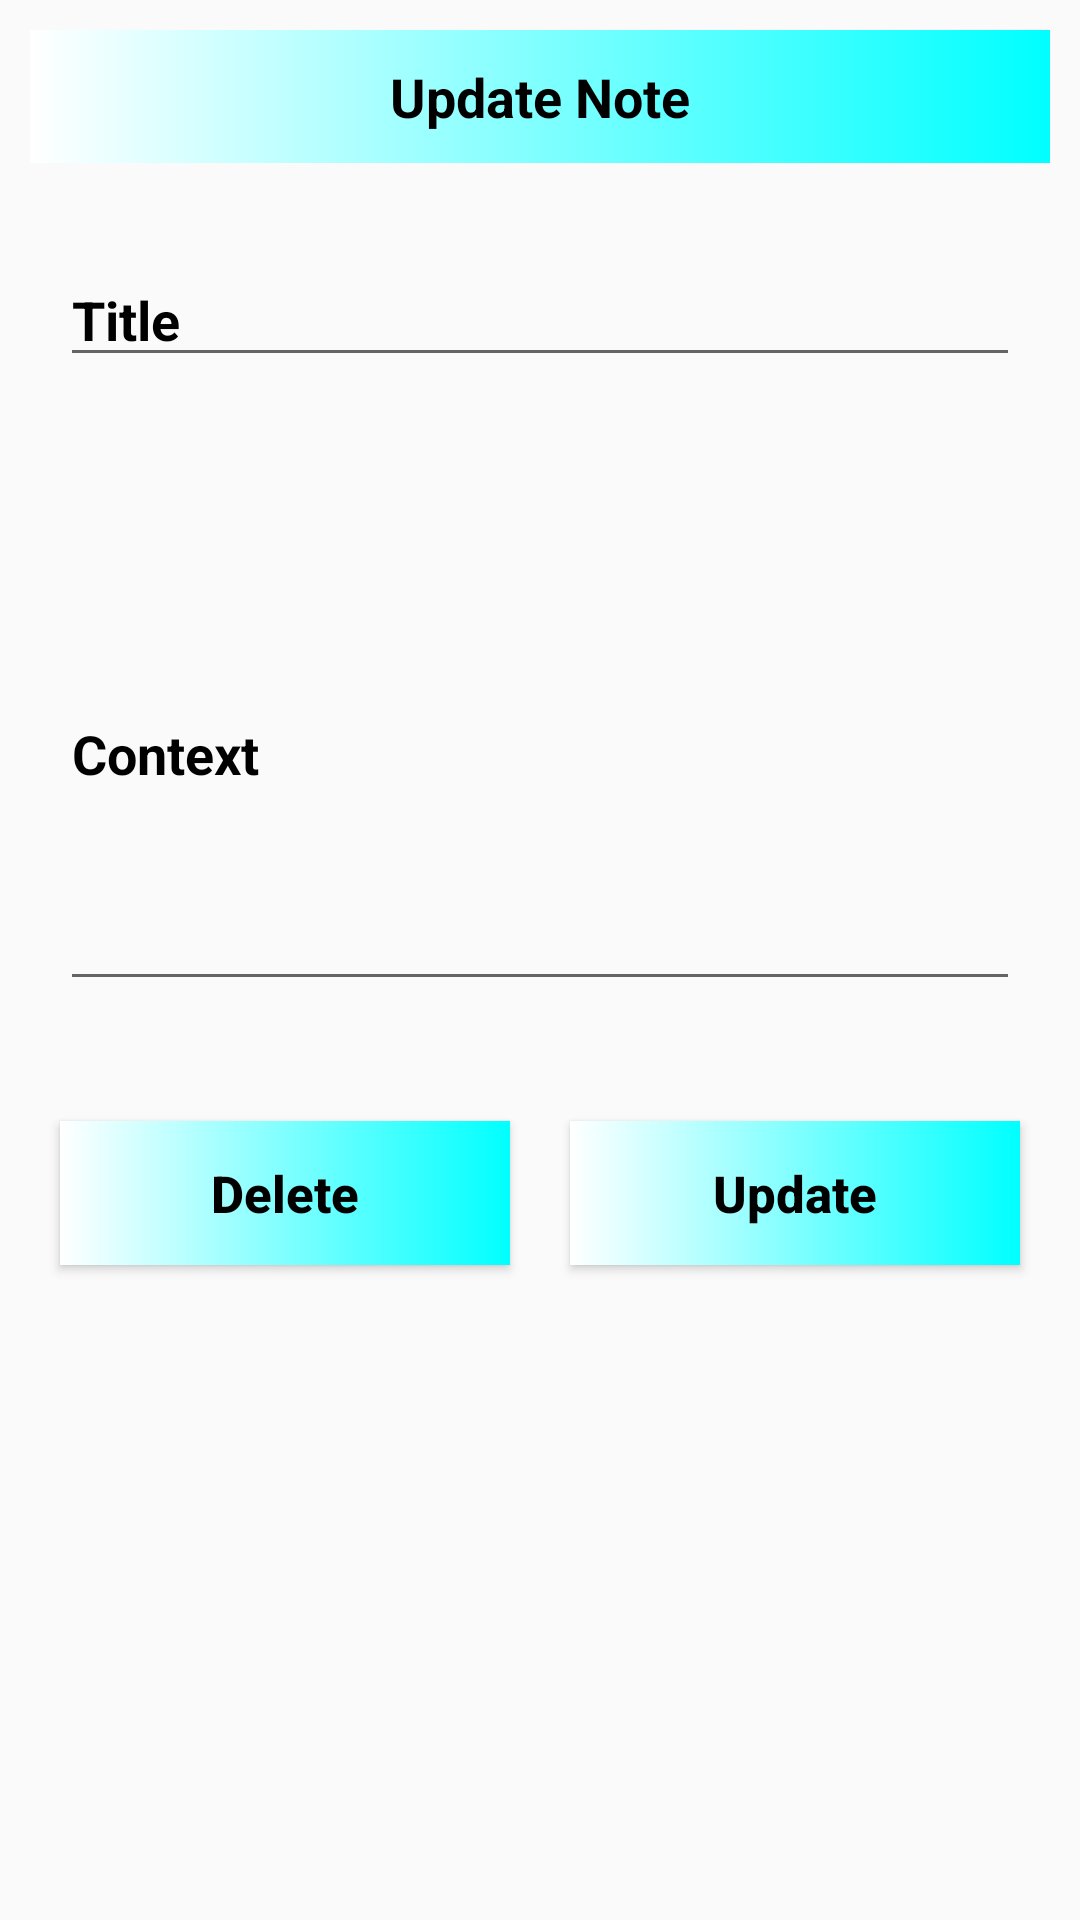

Android layout source for this screen:
<!-- AndroidManifest.xml: application theme Theme.TravelBuddy -->
<!-- res/layout/update_note.xml -->
<?xml version="1.0" encoding="utf-8"?>

<LinearLayout
xmlns:android="http://schemas.android.com/apk/res/android"
android:layout_width="match_parent"
android:orientation="vertical"
android:layout_height="match_parent">

<TextView
    android:layout_width="match_parent"
    android:layout_height="wrap_content"
    android:layout_margin="10dp"
    android:text="Update Note"
    android:gravity="center"
    android:background="@drawable/option_design"
    android:textColor="@color/black"
    android:padding="10dp"
    android:textSize="18sp"
    android:textStyle="bold"/>

<LinearLayout
    android:layout_width="match_parent"
    android:layout_height="wrap_content"
    android:layout_margin="10dp"
    android:orientation="horizontal">

    <RelativeLayout
        android:layout_width="0dp"
        android:layout_height="wrap_content"
        android:layout_weight="4">
        <EditText
            android:id="@+id/mEditTextTitle"
            android:layout_width="match_parent"
            android:layout_height="wrap_content"
            android:hint="Title"
            android:textStyle="bold"
            android:textColor="#000"
            android:textColorHint="#000"
            android:layout_margin="10dp"/>
    </RelativeLayout>
</LinearLayout>

<LinearLayout
    android:layout_width="match_parent"
    android:layout_height="wrap_content"
    android:layout_margin="10dp"
    android:orientation="horizontal">

    <RelativeLayout
        android:layout_width="0dp"
        android:layout_height="wrap_content"
        android:layout_weight="4">

        <EditText
            android:id="@+id/mEditTextContext"
            android:layout_width="382dp"
            android:layout_height="168dp"
            android:layout_marginStart="10dp"
            android:layout_marginTop="10dp"
            android:layout_marginEnd="10dp"
            android:layout_marginBottom="10dp"
            android:hint="Context"
            android:textColor="#000"
            android:textColorHint="#000"
            android:textStyle="bold" />
    </RelativeLayout>
</LinearLayout>

<LinearLayout
    android:layout_width="match_parent"
    android:layout_height="wrap_content"
    android:layout_margin="10dp"
    android:orientation="horizontal">

    <RelativeLayout
        android:layout_width="0dp"
        android:layout_height="wrap_content"
        android:layout_weight="2">
        <Button
            android:id="@+id/btnDelete"
            android:layout_width="match_parent"
            android:layout_height="wrap_content"
            android:text="Delete"
            android:textAllCaps="false"
            android:background="@drawable/option_design"
            android:textColor="@color/black"
            android:textSize="17sp"
            android:textStyle="bold"
            android:layout_margin="10dp"/>
    </RelativeLayout>

    <RelativeLayout
        android:layout_width="0dp"
        android:layout_height="wrap_content"
        android:layout_weight="2">

        <Button
            android:id="@+id/btnUpdate"
            android:layout_width="match_parent"
            android:layout_height="wrap_content"
            android:layout_marginStart="10dp"
            android:layout_marginTop="10dp"
            android:layout_marginEnd="10dp"
            android:layout_marginBottom="10dp"
            android:background="@drawable/option_design"
            android:text="Update"
            android:textAllCaps="false"
            android:textColor="@color/black"
            android:textSize="17sp"
            android:textStyle="bold" />
    </RelativeLayout>
</LinearLayout>
</LinearLayout>
<!-- resources referenced by this layout -->
<resources>
  <color name="black">#FF000000</color>
  <!-- drawable option_design (drawable) -->
  <?xml version="1.0" encoding="utf-8"?>
  
  <shape xmlns:android="http://schemas.android.com/apk/res/android">
  
      <gradient
          android:endColor="#f0ff"
          android:startColor="#ffff"/>
  </shape>
  <style name="Theme.TravelBuddy" parent="Theme.AppCompat.Light.DarkActionBar">
          
          <item name="colorPrimary">@color/purple_500</item>
          <item name="colorPrimaryVariant">@color/purple_700</item>
          <item name="colorOnPrimary">@color/white</item>
          <item name="windowActionBar">false</item>
          <item name="windowNoTitle">true</item>
  
          
          <item name="android:statusBarColor" tools:targetApi="l">?attr/colorPrimaryVariant</item>
          
      </style>
  <color name="purple_500">#FF6200EE</color>
  <color name="purple_700">#FF3700B3</color>
  <color name="white">#FFFFFFFF</color>
</resources>
